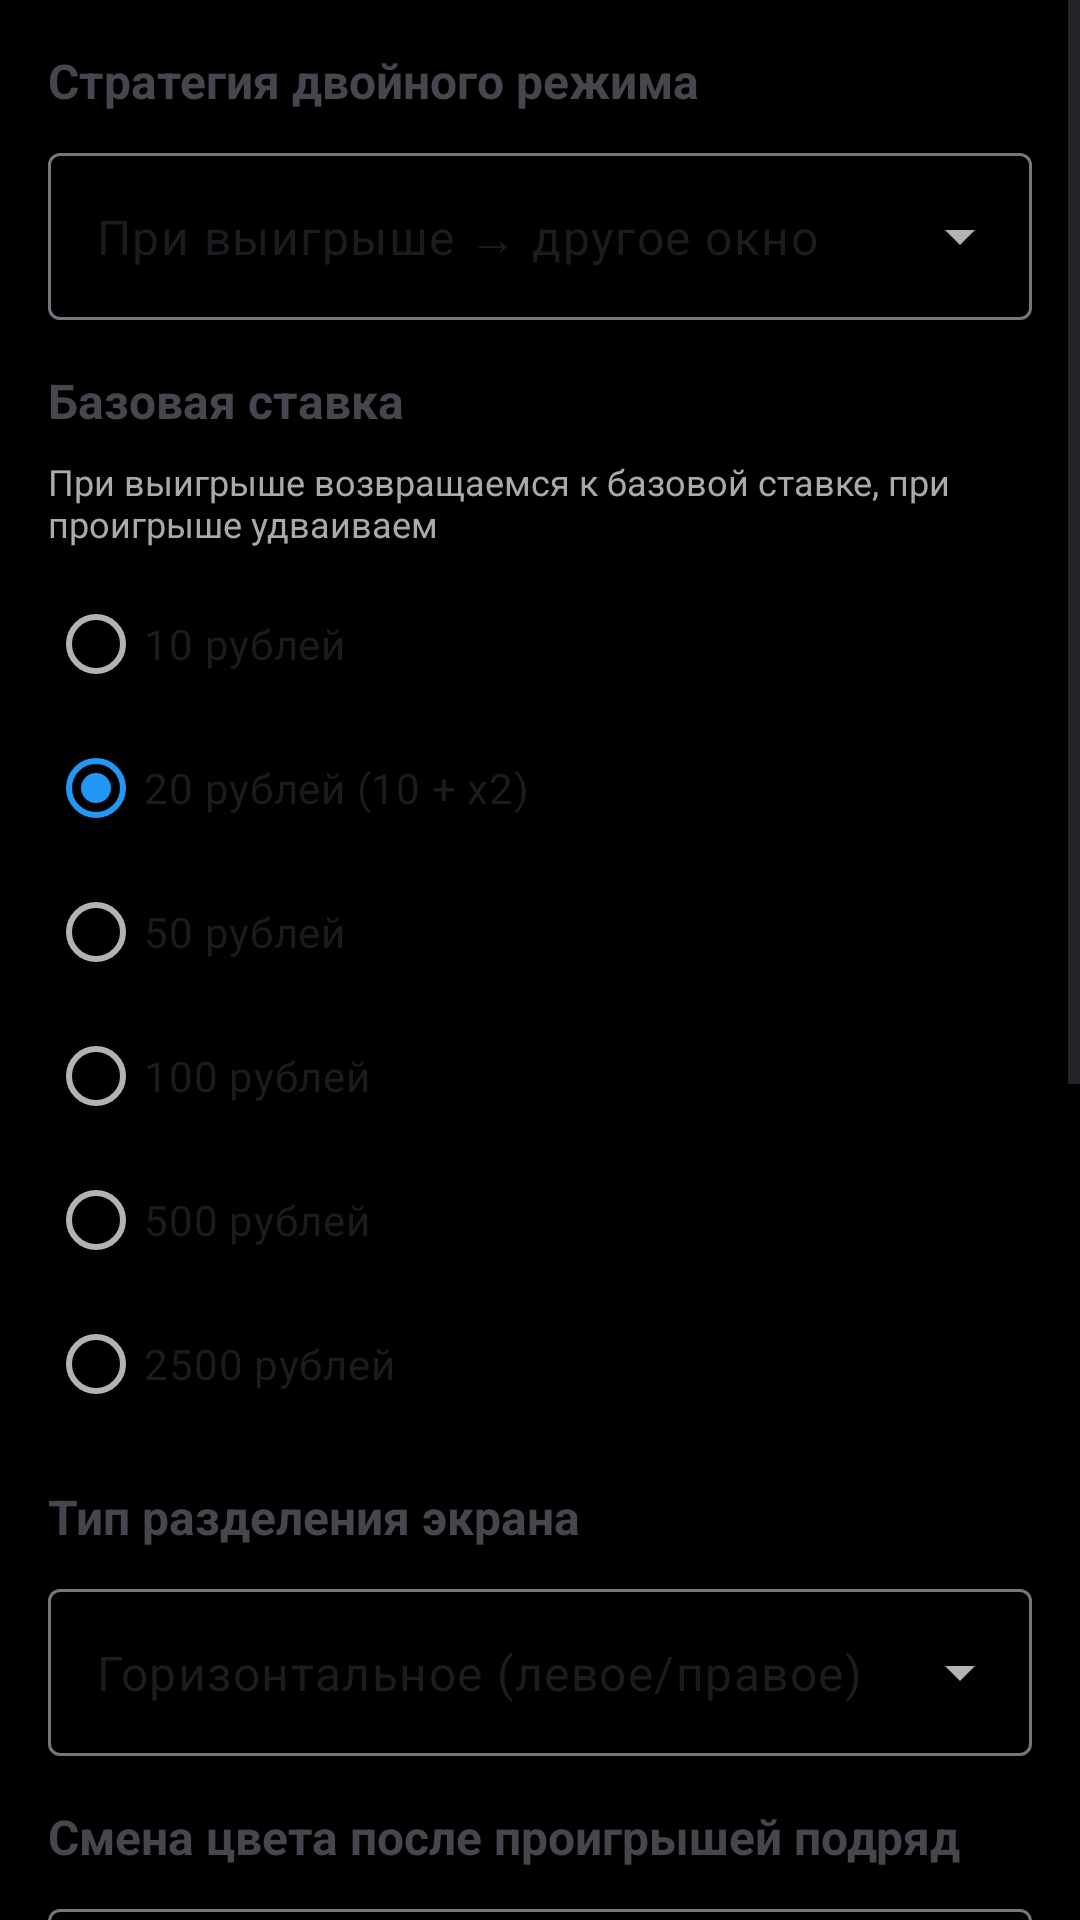

Layout XML and referenced resources for this Android screen:
<!-- AndroidManifest.xml: application theme Theme.DiceAutoBet -->
<!-- res/layout/dialog_dual_mode_settings.xml -->
<?xml version="1.0" encoding="utf-8"?>
<ScrollView xmlns:android="http://schemas.android.com/apk/res/android"
    xmlns:app="http://schemas.android.com/apk/res-auto"
    android:layout_width="match_parent"
    android:layout_height="wrap_content">

    <LinearLayout
        android:layout_width="match_parent"
        android:layout_height="wrap_content"
        android:orientation="vertical"
        android:padding="16dp">

        
        <TextView
            android:layout_width="wrap_content"
            android:layout_height="wrap_content"
            android:text="Стратегия двойного режима"
            android:textSize="16sp"
            android:textStyle="bold"
            android:layout_marginBottom="8dp" />

        <com.google.android.material.textfield.TextInputLayout
            android:layout_width="match_parent"
            android:layout_height="wrap_content"
            android:layout_marginBottom="16dp"
            style="@style/Widget.Material3.TextInputLayout.OutlinedBox.ExposedDropdownMenu">

            <AutoCompleteTextView
                android:id="@+id/spinnerStrategy"
                android:layout_width="match_parent"
                android:layout_height="wrap_content"
                android:inputType="none"
                android:text="При выигрыше → другое окно" />

        </com.google.android.material.textfield.TextInputLayout>

        
        <TextView
            android:layout_width="wrap_content"
            android:layout_height="wrap_content"
            android:text="Базовая ставка"
            android:textSize="16sp"
            android:textStyle="bold"
            android:layout_marginBottom="8dp" />

        <TextView
            android:layout_width="wrap_content"
            android:layout_height="wrap_content"
            android:text="При выигрыше возвращаемся к базовой ставке, при проигрыше удваиваем"
            android:textSize="12sp"
            android:textColor="@android:color/darker_gray"
            android:layout_marginBottom="8dp" />

        <RadioGroup
            android:id="@+id/rgBaseBet"
            android:layout_width="match_parent"
            android:layout_height="wrap_content"
            android:layout_marginBottom="16dp">

            <RadioButton
                android:id="@+id/rbBet10"
                android:layout_width="wrap_content"
                android:layout_height="wrap_content"
                android:text="10 рублей" />

            <RadioButton
                android:id="@+id/rbBet20"
                android:layout_width="wrap_content"
                android:layout_height="wrap_content"
                android:text="20 рублей (10 + х2)"
                android:checked="true" />

            <RadioButton
                android:id="@+id/rbBet50"
                android:layout_width="wrap_content"
                android:layout_height="wrap_content"
                android:text="50 рублей" />

            <RadioButton
                android:id="@+id/rbBet100"
                android:layout_width="wrap_content"
                android:layout_height="wrap_content"
                android:text="100 рублей" />

            <RadioButton
                android:id="@+id/rbBet500"
                android:layout_width="wrap_content"
                android:layout_height="wrap_content"
                android:text="500 рублей" />

            <RadioButton
                android:id="@+id/rbBet2500"
                android:layout_width="wrap_content"
                android:layout_height="wrap_content"
                android:text="2500 рублей" />

        </RadioGroup>

        
        <TextView
            android:layout_width="wrap_content"
            android:layout_height="wrap_content"
            android:text="Тип разделения экрана"
            android:textSize="16sp"
            android:textStyle="bold"
            android:layout_marginBottom="8dp" />

        <com.google.android.material.textfield.TextInputLayout
            android:layout_width="match_parent"
            android:layout_height="wrap_content"
            android:layout_marginBottom="16dp"
            style="@style/Widget.Material3.TextInputLayout.OutlinedBox.ExposedDropdownMenu">

            <AutoCompleteTextView
                android:id="@+id/spinnerSplitType"
                android:layout_width="match_parent"
                android:layout_height="wrap_content"
                android:inputType="none"
                android:text="Горизонтальное (левое/правое)" />

        </com.google.android.material.textfield.TextInputLayout>

        
        <TextView
            android:layout_width="wrap_content"
            android:layout_height="wrap_content"
            android:text="Смена цвета после проигрышей подряд"
            android:textSize="16sp"
            android:textStyle="bold"
            android:layout_marginBottom="8dp" />

        <com.google.android.material.textfield.TextInputLayout
            android:layout_width="match_parent"
            android:layout_height="wrap_content"
            android:layout_marginBottom="16dp">

            <com.google.android.material.textfield.TextInputEditText
                android:id="@+id/etColorSwitchLosses"
                android:layout_width="match_parent"
                android:layout_height="wrap_content"
                android:hint="2"
                android:inputType="number" />

        </com.google.android.material.textfield.TextInputLayout>

        
        <TextView
            android:layout_width="wrap_content"
            android:layout_height="wrap_content"
            android:text="Задержка между действиями (мс)"
            android:textSize="16sp"
            android:textStyle="bold"
            android:layout_marginBottom="8dp" />

        <com.google.android.material.textfield.TextInputLayout
            android:layout_width="match_parent"
            android:layout_height="wrap_content"
            android:layout_marginBottom="16dp">

            <com.google.android.material.textfield.TextInputEditText
                android:id="@+id/etTimingDelay"
                android:layout_width="match_parent"
                android:layout_height="wrap_content"
                android:hint="1000"
                android:inputType="number" />

        </com.google.android.material.textfield.TextInputLayout>

        
        <TextView
            android:layout_width="wrap_content"
            android:layout_height="wrap_content"
            android:text="Дополнительные опции"
            android:textSize="16sp"
            android:textStyle="bold"
            android:layout_marginBottom="8dp" />

        <com.google.android.material.checkbox.MaterialCheckBox
            android:id="@+id/cbEnableLogging"
            android:layout_width="match_parent"
            android:layout_height="wrap_content"
            android:text="Включить подробное логирование"
            android:checked="true"
            android:layout_marginBottom="8dp" />

        <com.google.android.material.checkbox.MaterialCheckBox
            android:id="@+id/cbAutoCalibration"
            android:layout_width="match_parent"
            android:layout_height="wrap_content"
            android:text="Автоматическая калибровка областей"
            android:checked="true"
            android:layout_marginBottom="16dp" />

        
        <com.google.android.material.card.MaterialCardView
            android:layout_width="match_parent"
            android:layout_height="wrap_content"
            app:cardBackgroundColor="#FFF3E0"
            app:cardElevation="2dp">

            <LinearLayout
                android:layout_width="match_parent"
                android:layout_height="wrap_content"
                android:orientation="horizontal"
                android:padding="12dp">

                <TextView
                    android:layout_width="wrap_content"
                    android:layout_height="wrap_content"
                    android:text="ℹ️"
                    android:textSize="16sp"
                    android:layout_marginEnd="8dp" />

                <TextView
                    android:layout_width="0dp"
                    android:layout_height="wrap_content"
                    android:layout_weight="1"
                    android:text="Новый режим: настройка областей происходит через полноэкранный оверлей с выделением левой/правой зоны. Не требует ручного деления экрана!"
                    android:textSize="12sp"
                    android:textColor="#E65100" />

            </LinearLayout>

        </com.google.android.material.card.MaterialCardView>

        
        <com.google.android.material.button.MaterialButton
            android:id="@+id/btnOpenAreaConfig"
            android:layout_width="match_parent"
            android:layout_height="wrap_content"
            android:layout_marginTop="16dp"
            android:text="Настроить области окон"
            android:textAllCaps="false"
            style="@style/Widget.MaterialComponents.Button.OutlinedButton" />

    </LinearLayout>

</ScrollView>
<!-- resources referenced by this layout -->
<resources>
  <style name="Theme.DiceAutoBet" parent="Theme.Material3.DayNight.NoActionBar">
          
          <item name="colorPrimary">@color/primary</item>
          <item name="colorPrimaryVariant">@color/primary_dark</item>
          <item name="colorOnPrimary">@color/white</item>
  
          
          <item name="colorSecondary">@color/accent</item>
          <item name="colorSecondaryVariant">@color/accent_dark</item>
          <item name="colorOnSecondary">@color/white</item>
  
          
          <item name="android:statusBarColor">@color/background</item>
          <item name="android:navigationBarColor">@color/background</item>
  
          
          <item name="android:windowBackground">@color/background</item>
          <item name="colorSurface">@color/surface</item>
          <item name="colorOnSurface">@color/text_primary</item>
          <item name="colorSurfaceVariant">@color/card_background</item>
          <item name="colorOnSurfaceVariant">@color/text_secondary</item>
  
          
          <item name="materialCardViewStyle">@style/Widget.App.CardView</item>
          <item name="materialButtonStyle">@style/Widget.App.Button</item>
          <item name="sliderStyle">@style/Widget.App.Slider</item>
      </style>
  <color name="primary">#2196F3</color>
  <color name="primary_dark">#1976D2</color>
  <color name="white">#FFFFFF</color>
  <color name="accent">#2196F3</color>
  <color name="accent_dark">#1976D2</color>
  <color name="background">#000000</color>
  <color name="surface">#121212</color>
  <color name="text_primary">#FFFFFF</color>
  <color name="card_background">#1E1E1E</color>
  <color name="text_secondary">#B3FFFFFF</color>
  <style name="Widget.App.CardView" parent="Widget.Material3.CardView.Elevated">
          <item name="cardCornerRadius">16dp</item>
          <item name="cardElevation">8dp</item>
          <item name="cardBackgroundColor">@color/card_background</item>
          <item name="strokeColor">@color/border_color</item>
          <item name="strokeWidth">1dp</item>
      </style>
  <style name="Widget.App.Button" parent="Widget.Material3.Button">
          <item name="cornerRadius">12dp</item>
          <item name="android:textAllCaps">false</item>
          <item name="android:padding">12dp</item>
          <item name="backgroundTint">@color/primary</item>
          <item name="android:textColor">@color/white</item>
          <item name="rippleColor">@color/ripple_color</item>
      </style>
  <style name="Widget.App.Slider" parent="Widget.Material3.Slider">
          <item name="thumbColor">@color/primary</item>
          <item name="trackColorActive">@color/primary</item>
          <item name="trackColorInactive">@color/border_color</item>
          <item name="haloColor">@color/ripple_color</item>
          <item name="thumbRadius">8dp</item>
          <item name="trackHeight">4dp</item>
          <item name="thumbElevation">0dp</item>
          <item name="android:layout_marginHorizontal">8dp</item>
      </style>
  <color name="border_color">#444444</color>
  <color name="ripple_color">#332196F3</color>
</resources>
